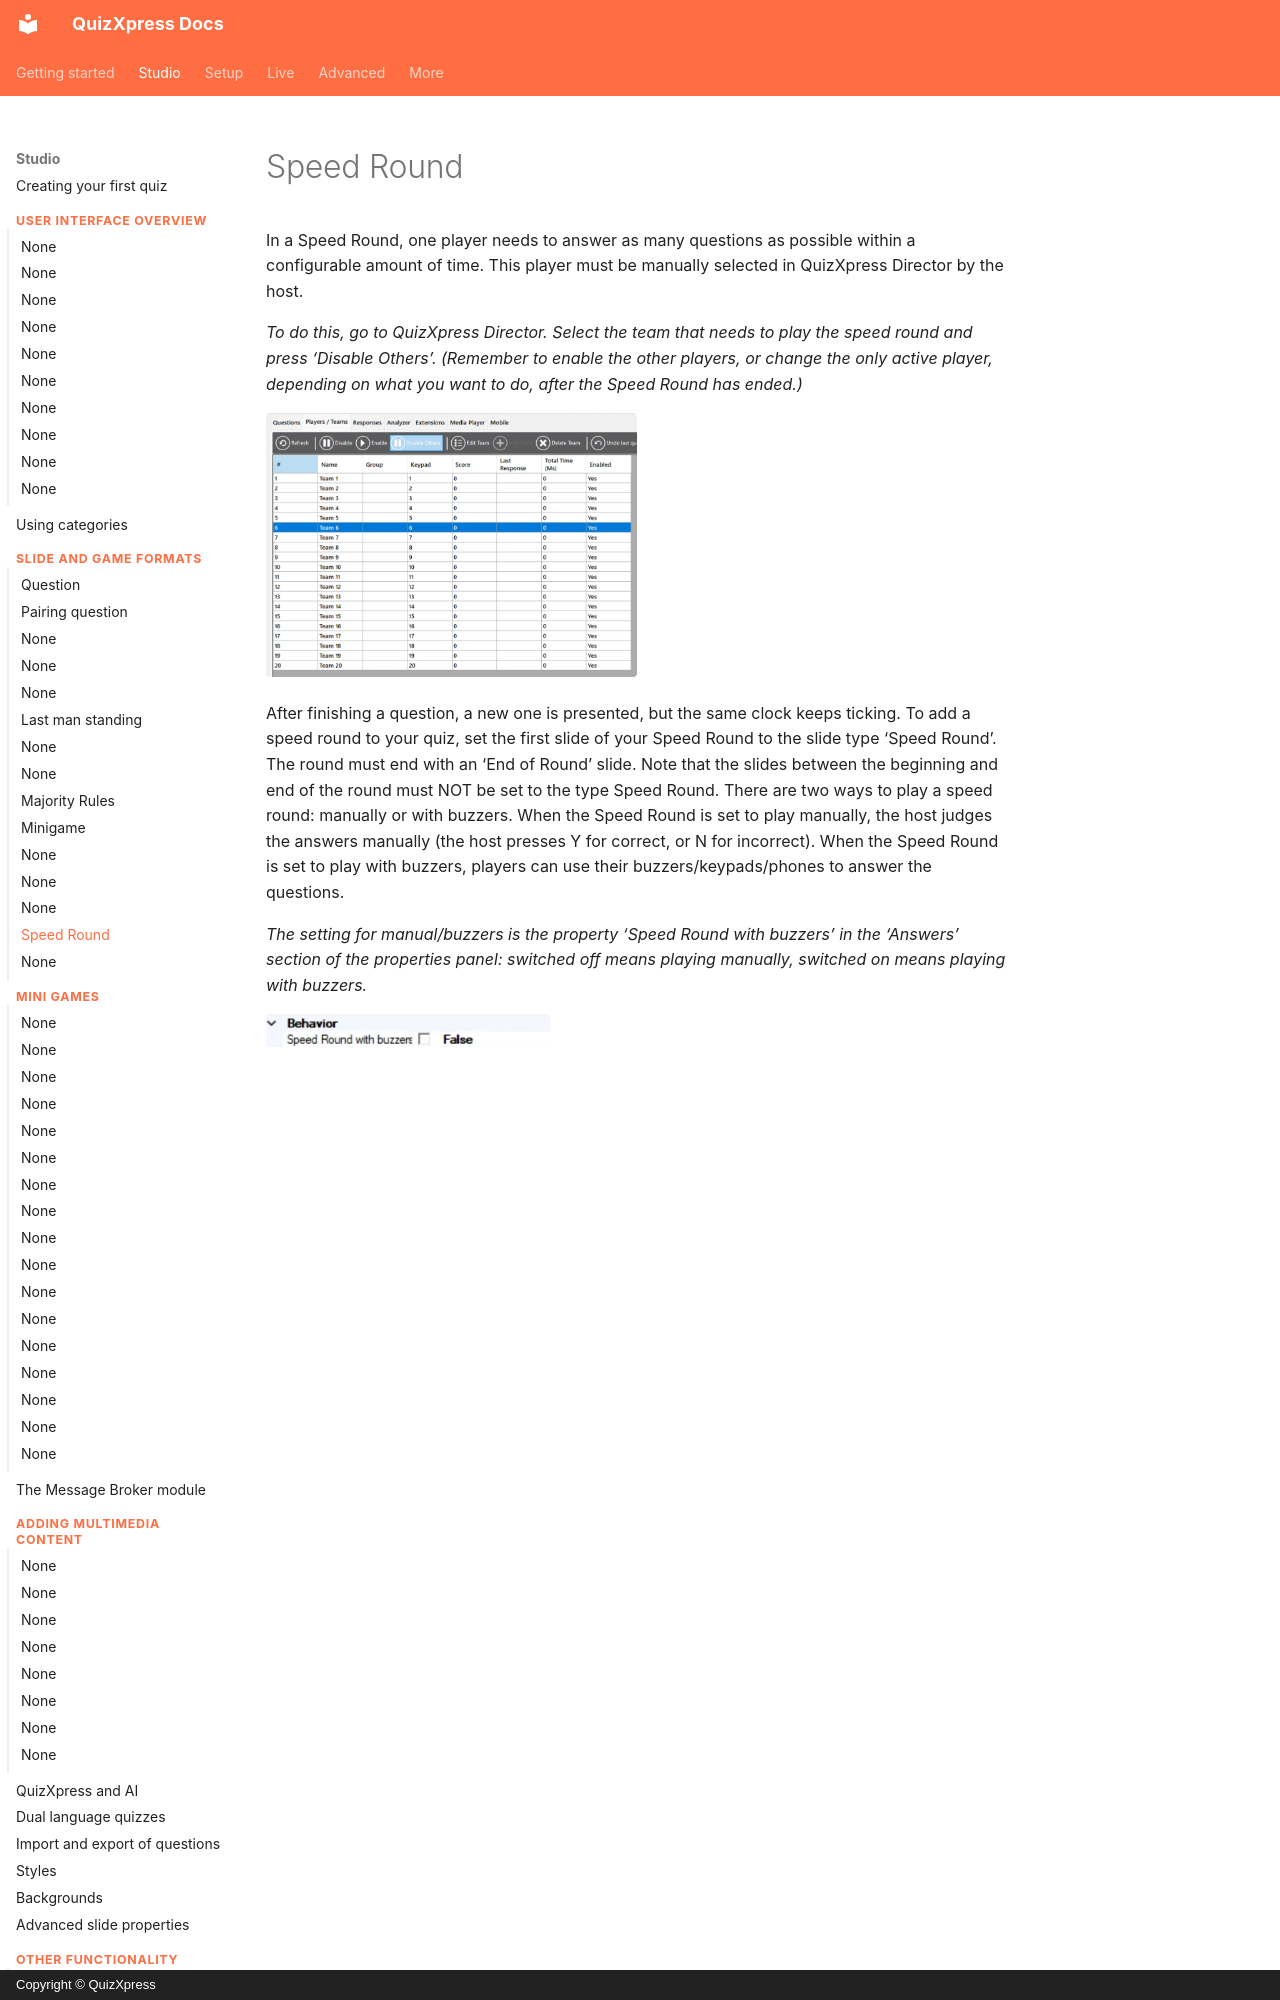

repository: gameshowcrew/quizxpress-docs · page: studio/slide-and-game-formats/speed-round/index.html · generator: mkdocs · copyright: Copyright © QuizXpress

# Speed Round

In a Speed Round, one player needs to answer as many questions as possible within a configurable amount of time. This player must be manually selected in QuizXpress Director by the host.

*To do this, go to QuizXpress Director. Select the team that needs to play the speed round and press ‘Disable Others’. (Remember to enable the other players, or change the only active player, depending on what you want to do, after the Speed Round has ended.)*

![](../../assets/images/image97.webp){ width="371" loading=lazy }
